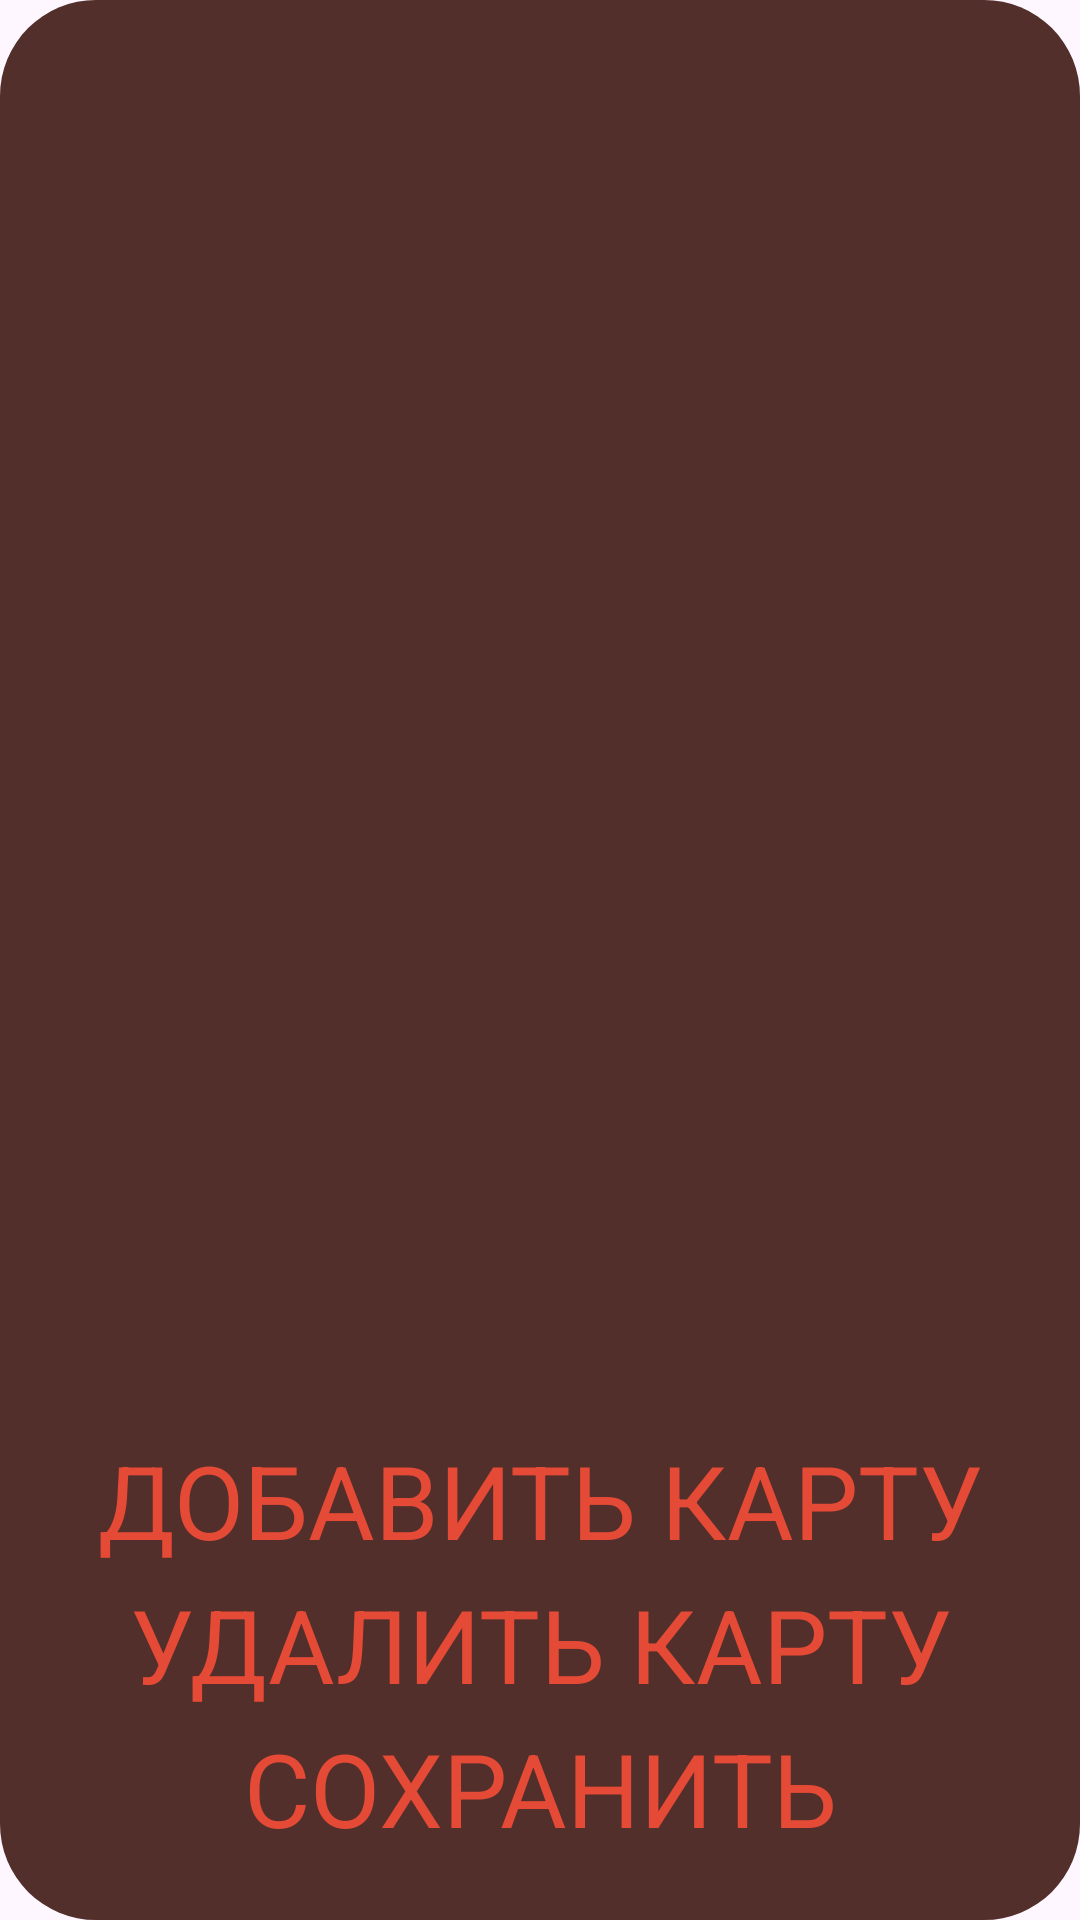

Android layout source for this screen:
<!-- AndroidManifest.xml: application theme Theme.WAFFLE_front -->
<!-- res/layout/cards_list_layout.xml -->
<?xml version="1.0" encoding="utf-8"?>
<androidx.constraintlayout.widget.ConstraintLayout
    xmlns:android="http://schemas.android.com/apk/res/android"
    xmlns:app="http://schemas.android.com/apk/res-auto"
    xmlns:tools="http://schemas.android.com/tools"
    android:layout_width="match_parent"
    android:layout_height="match_parent"
    android:elevation="10dp">

    <LinearLayout
        android:layout_width="0dp"
        android:layout_height="0dp"
        android:layout_centerInParent="true"
        android:layout_marginStart="0dp"
        android:layout_marginTop="0dp"
        android:layout_marginEnd="0dp"
        android:layout_marginBottom="0dp"
        android:background="@drawable/rounded_background"
        android:orientation="vertical"
        android:padding="20dp"
        app:layout_constraintBottom_toBottomOf="parent"
        app:layout_constraintEnd_toEndOf="parent"
        app:layout_constraintHorizontal_bias="0.444"
        app:layout_constraintStart_toStartOf="parent"
        app:layout_constraintTop_toTopOf="parent">

        <ExpandableListView
            android:id="@+id/expandableListView"
            android:layout_width="match_parent"
            android:layout_height="203dp"
            android:layout_weight="1" >

        </ExpandableListView>

        <Button
            android:id="@+id/addItemButton"
            style="@style/CustomButtonStyle"
            android:layout_width="match_parent"
            android:layout_height="wrap_content"
            android:text="Добавить карту"
            android:textSize="34sp" />

        <Button
            android:id="@+id/addGroupButton"
            style="@style/CustomButtonStyle"
            android:layout_width="match_parent"
            android:layout_height="wrap_content"
            android:text="Добавить Набор"
            android:textSize="34sp"
            android:visibility="gone" />

        <Button
            android:id="@+id/deleteItemButton"
            style="@style/CustomButtonStyle"
            android:layout_width="match_parent"
            android:layout_height="wrap_content"
            android:text="Удалить Карту"
            android:textSize="34sp" />

        <Button
            android:id="@+id/saveCardsButton"
            style="@style/CustomButtonStyle"
            android:layout_width="match_parent"
            android:layout_height="wrap_content"
            android:text="Сохранить"
            android:textSize="34sp" />

    </LinearLayout>

</androidx.constraintlayout.widget.ConstraintLayout>
<!-- resources referenced by this layout -->
<resources>
  <!-- drawable rounded_background (drawable) -->
  <shape xmlns:android="http://schemas.android.com/apk/res/android">
      <solid android:color="@color/brown"/>
      <corners android:radius="32dp" />
  </shape>
  <style name="CustomButtonStyle" parent="Widget.AppCompat.Button">
      <item name="fontFamily">@font/lapsus_pro_bold</item>
      <item name="android:textColor">@color/red</item>
      <item name="android:background">?attr/selectableItemBackgroundBorderless</item>
      <item name="android:textSize">50sp</item>
      android:strokeColor и android:strokeWidth
  </style>
  <style name="Theme.WAFFLE_front" parent="Base.Theme.WAFFLE_front" />
  <color name="brown">#532F2B</color>
  <color name="red">#E44A35</color>
  <style name="Base.Theme.WAFFLE_front" parent="Theme.Material3.DayNight.NoActionBar">
          
          
      </style>
</resources>
